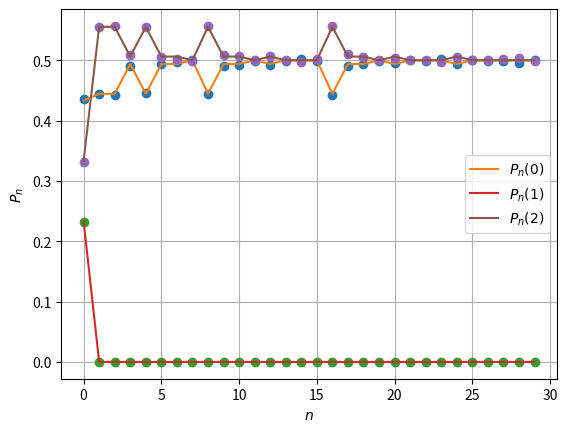

Recreate this plot in Python.
#############################################################
## Distributed under Creative Commons Atribution Licence (BY)
##  https://creativecommons.org/licenses/by/4.0/
## Author: Henryk Fukś, February 2026
#############################################################
## This program produces graphs of probabilities of occurrences
## of symbols 0,1,2 from experiment and theoretical formula
## for any of the 18 ternary CA rules induced by semigroups.
## Just change the number below ("rule=number"), the numbers 1..18
## are the same  as in the paper "Ternary cellular automata
## induced by semigroups of order 3 are solvable".
## You can also change initial probabilities p0,p1 as needed.
############################################################
## The output consists of: 
## 1) three contunuous curves, these are plots of theoretical
## formulae for  P(0),P(1), P(2) vs. n
## 2) three plots of data points marked as circles,
## these correspond the numerical values of P(0),P(1), P(2)
## obtained by iterating the CA rule on array of length M
## for T time steps.
## M must be large, if it is too small datapoints may not
## lay on theoretical curves (because theoretical curves 
## correspond to infinite M).
############################################################
  
import numpy as np 
import matplotlib.pyplot as plt 
#from matplotlib.colors import ListedColormap
import math
import sys

############################################################
#### ENTER RULE NUMBER 1..18 HERE ##########################
rule=2
### NOTE: For rule=1 you must set probabilities p0,p1 to 1/3
############################################################


M=100000 #number of space sites
T=30 #number of iterations
 
x = [0]*M
# below we create initial condition, array of random integers
# p0 is the probability of zero, p1 prob. of 1, p2 prob. of 2
p0=0.433333
p1=0.233333
p2=1-p0-p1
x = np.random.choice([0, 1, 2], size=M, p=[p0, p1, p2])

if rule==1 and abs(p0-1/3)+abs(p1-1/3)+abs(p2-1/3)>0.0001:
    print ("For rule 1, probabilities p0,p1 should be set to 1/3")
    sys.exit(1)

###############################################################
##########definitions of loca function for rules     ##########
def f1(x0, x1, x2):   return (x1+x2)%3
def f2(x0, x1, x2):   return 1+(x2**2-x2-1)*(x1**2-x1-1)
def f3(x0, x1, x2):   return 2*x1*(-2+x1)*x2*(-2+x2)
def f4(x0, x1, x2):   return 1+(x2-1)*(x1-1)
def f5(x0, x1, x2):   return 2-(-3+x1+x2)*(x1*x2-x1-x2)
def f6(x0, x1, x2):   return 1+(x2**2-3*x2+1)*(x1**2-3*x1+1)
def f7(x0, x1, x2):   return 2       
def f8(x0, x1, x2):   return x1*(-2+x1)*x2*(-2+x2)
def f9(x0, x1, x2):   return (1/4)*x1*x2*(x2-3)*(x1-3)
def f10(x0, x1, x2):   return -x1*x2*(x1*x2-x1-x2)
def f11(x0, x1, x2):   return 1+(x1-1)**2          
def f12(x0, x1, x2):   return  -x1*x2*(-2+x1)
def f13(x0, x1, x2):   return max(x1,x2)
def f14(x0, x1, x2):   return (1/2)*x1*x2*(3*x1*x2-5*x1-5*x2+9)
def f15(x0, x1, x2):   return x1*(x1*x2**2-x1*x2-x2**2-2*x1+x2+4)/2       
def f16(x0, x1, x2):   return 1+(x2-1)**2*(x1-1)
def f17(x0, x1, x2):   return x1
def f18(x0, x1, x2):   return (1/2)*x1*(x1*x2-2*x1-x2+4)


###############################################################
#######Definitions of theoretical probabilities:
###############################################################    

# this is Gould's sequence, Python def. from OEIS A001316    
def G(k): return 1<<k.bit_count()
    
def P0r01(n):   return 1/3
def P1r01(n):   return 1/3
def P2r01(n):   return 1/3

def P0r02(n):   return 1/2-(1/2)*(1-2*p0-2*p1)**(G(n))     
def P1r02(n):   return 0   
def P2r02(n):   return (1/2)*(1-2*p0-2*p1)**(G(n)) + 1/2   

def P0r03(n):  
    if n==1: 
        return   1-p1**2 
    else: 
        return 1 
def P1r03(n):   return 0   
def P2r03(n):   
    if n==1: 
        return   p1**2 
    else: 
        return 0 

def P0r04(n):   return -(1/2)*(1-p1)**(n+1-G(n))*(1-2*p0-p1)**G(n)+(1/2)*(1-p1)**(n+1)   
def P1r04(n):   return 1-(1-p1)**(n+1)   
def P2r04(n):   return (1/2)*(1-p1)**(n+1-G(n))*(1-2*p0-p1)**(G(n)) + (1/2)*(1-p1)**(n+1)   

def P0r05(n):   return 1/2-(1/2)*(-1+2*p0)**G(n)   
def P1r05(n):   return p1**(n+1)   
def P2r05(n):   return 1/2+(1/2)*(-1+2*p0)**G(n)-p1**(n+1)   

def P0r06(n):   return 1/2-(1/2)*(2*p0-1)**(G(n))    
def P1r06(n):   return 0   
def P2r06(n):   return (1/2)*(2*p0-1)**(G(n)) + 1/2   

def P0r07(n):   return 0    
def P1r07(n):   return 0   
def P2r07(n):   return 1   

def P0r08(n):   return 1-p1**(n+1)    
def P1r08(n):   return p1**(n+1)   
def P2r08(n):   return 0   

def P0r09(n):   return 1-(1-p0)**(n+1)    
def P1r09(n):   return (1-p0)**(n+1)   
def P2r09(n):   return 0   

def P0r10(n):   return (2*p0+p1-2)*p1**n+1   
def P1r10(n):   return p1**(n+1)   
def P2r10(n):   return 2*(1-p1-p0)*p1**n   

def P0r11(n):   return 0   
def P1r11(n):   return p1   
def P2r11(n):   return 1-p1   

def P0r12(n):   return 1-p1**n*(1-p0)   
def P1r12(n):   return p1**(n+1)   
def P2r12(n):   return p1**n*(1-p1-p0)   

def P0r13(n):   return p0**(n+1)   
def P1r13(n):   return (p0+p1)**(n+1)- p0**(n+1)   
def P2r13(n):   return 1-(p0+p1)**(n+1)   

def P0r14(n):   return 1-p1**(n+1)-(1-p0-p1)**(n+1)   
def P1r14(n):   return p1**(n+1)   
def P2r14(n):   return (1-p0-p1)**(n+1)   

def P0r15(n):   return 1-p1-(1-p0-p1)**(n+1)   
def P1r15(n):   return p1   
def P2r15(n):   return (1-p0-p1)**(n+1)   

def P0r16(n):   return p0*(1-p1)**n   
def P1r16(n):   return 1-(1-p1)**(n+1)   
def P2r16(n):   return (1-p0-p1)*(1-p1)**n   

def P0r17(n):   return p0  
def P1r17(n):   return p1   
def P2r17(n):   return 1-p0-p1   

def P0r18(n):   return p0*(1-(1-p0-p1)**(n+1))/(p0+p1)   
def P1r18(n):   return p1*(1-(1-p0-p1)**(n+1))/(p0+p1)   
def P2r18(n):   return (1-p0-p1)**(n+1)   
##############################################################

locfunctions = [f1,f2,f3,f4,f5,f6,f7,f8,f9,f10,f11,f12,f13,f14,f15,f16,f17,f18]  

P0functions=[P0r01, P0r02, P0r03, P0r04, P0r05, P0r06, P0r07, P0r08, P0r09, P0r10, P0r11, P0r12, P0r13, P0r14, P0r15, P0r16, P0r17, P0r18]
P1functions=[P1r01, P1r02, P1r03, P1r04, P1r05, P1r06, P1r07, P1r08, P1r09, P1r10, P1r11, P1r12, P1r13, P1r14, P1r15, P1r16, P1r17, P1r18]
P2functions=[P2r01, P2r02, P2r03, P2r04, P2r05, P2r06, P2r07, P2r08, P2r09, P2r10, P2r11, P2r12, P2r13, P2r14, P2r15, P2r16, P2r17, P2r18]

def f(rule, x0,x1,x2):
    return locfunctions[rule - 1](x0,x1,x2)

def P0th(rulenr, n):
    if (n==0):
        return p0
    else:
        return P0functions[rulenr - 1](n)
    
def P1th(rule,n):
    if (n==0):
        return p1
    else:
        return P1functions[rule - 1](n)
    
def P2th(rule,n):
    if (n==0):
        return p2
    else:    
        return P2functions[rule - 1](n)

# array where {0,1,2,..,T-1} is the range of first index (rows), 
# {0,1,2,..,M-1} is the range of the second index (columns)
# this construction guaranties that entries can be assigned independently
A = [[0 for _ in range(M)] for _ in range(T)] # actual iterations

# iterate CA
for i in range(0,M):
    A[0][i]=x[i]
for t in range(0,T-1):
    for i in range(0,M):
        A[t+1][i]=f(rule,A[t][(i-1+M)%M], A[t][i], A[t][(i+1)%M])

# now we count nr of 0,1,2 in each row
nr0=[]
nr1=[]
nr2=[]
for t in range(0,T):
  nr0.append(A[t].count(0))
  nr1.append(A[t].count(1))
  nr2.append(A[t].count(2))
tlist=np.arange(0, T)

# create arrays of "experimental" probabilities
P0ex=np.array(nr0)/M
P1ex=np.array(nr1)/M
P2ex=np.array(nr2)/M

# cretete arrays of theoretical  probabilities
P0 = [P0th(rule, t) for t in tlist]
P1 = [P1th(rule, t) for t in tlist]
P2 = [P2th(rule, t) for t in tlist]

# plot the probabilities
plt.plot(tlist, P0ex,"o")
plt.plot(tlist, P0,label=r'$P_n(0)$')

plt.plot(tlist, P1ex,"o")
plt.plot(tlist, P1,label=r'$P_n(1)$')

plt.plot(tlist, P2ex,"o")
plt.plot(tlist, P2,label=r'$P_n(2)$')

plt.xlabel(r'$n$')
plt.ylabel(r'$P_n$')
plt.legend()
plt.grid(True)
plt.show()

print("Rule number as in the paper:", rule)
    
